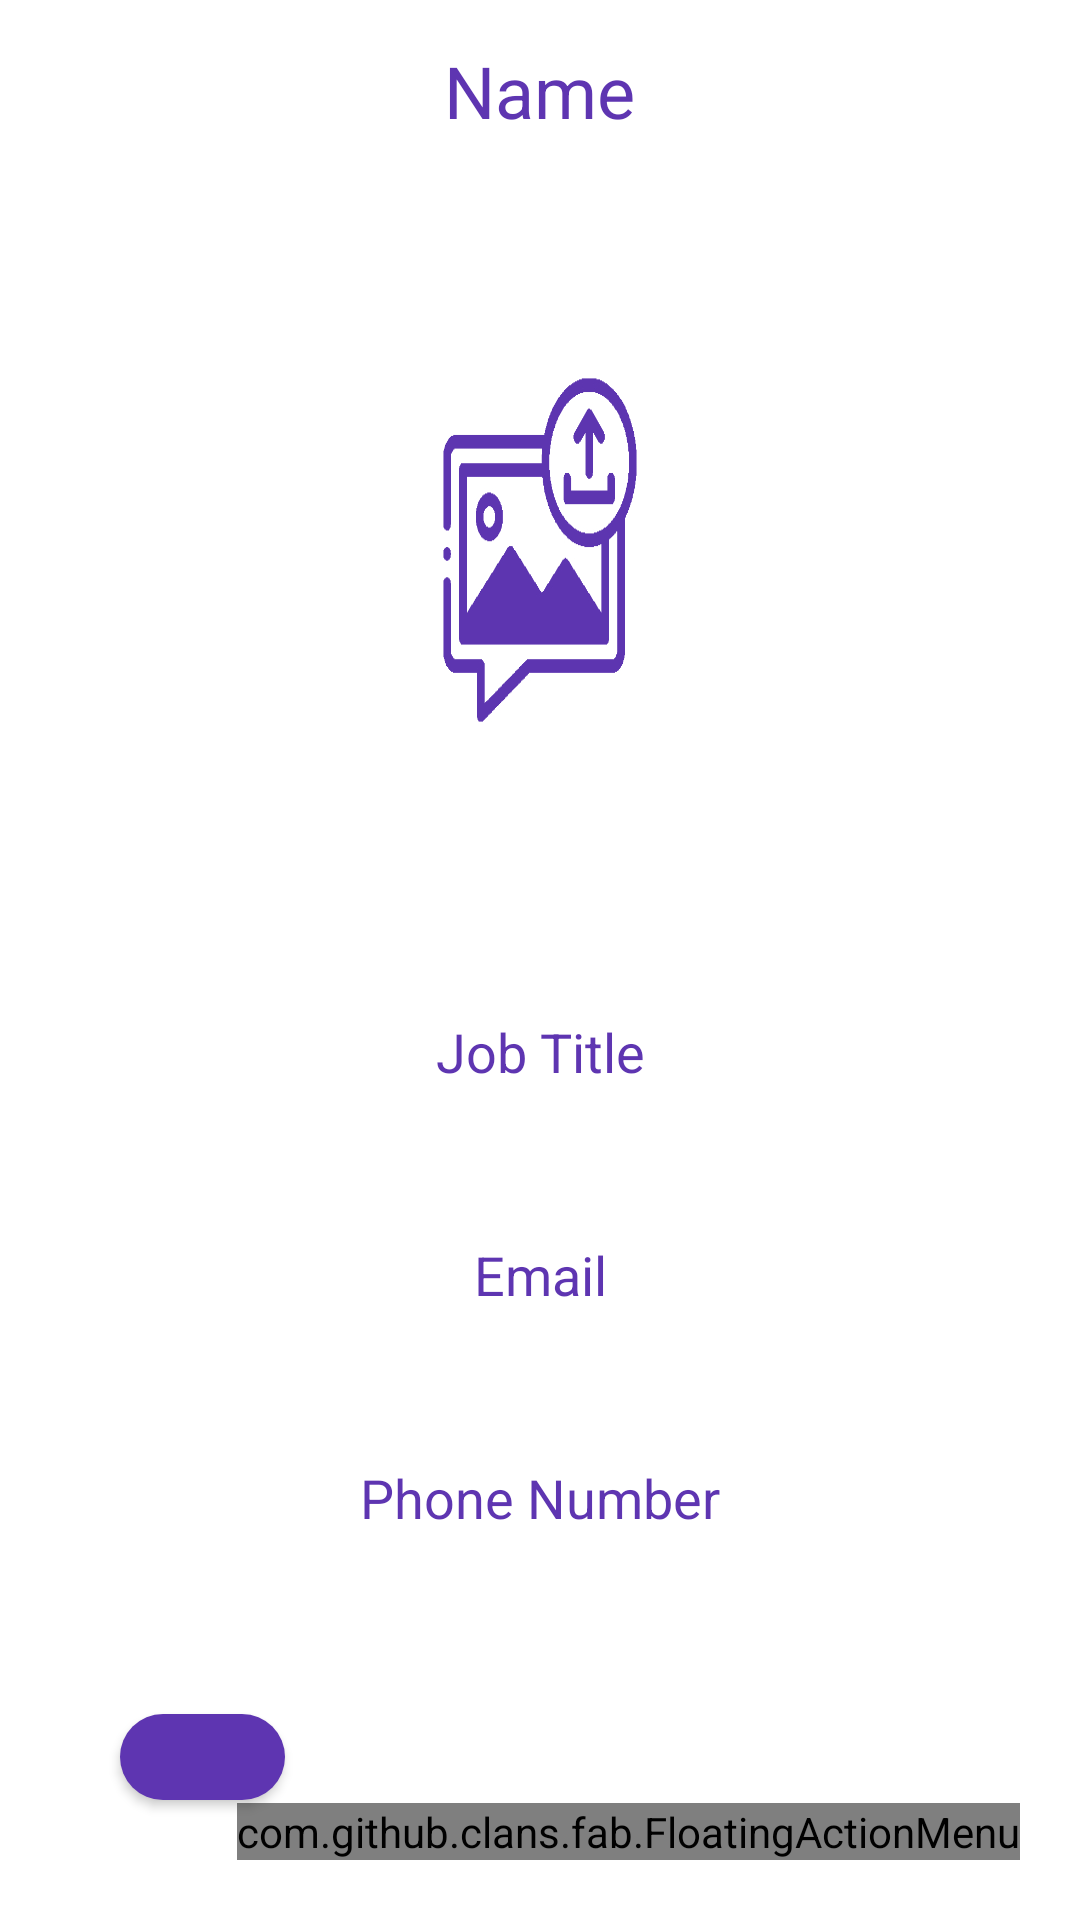

Write the Android layout XML for this screen, with the resource values it uses.
<!-- AndroidManifest.xml: application theme Theme.WorkMate -->
<!-- res/layout/activity_detail.xml -->
<?xml version="1.0" encoding="utf-8"?>
<LinearLayout
    xmlns:android="http://schemas.android.com/apk/res/android"
    xmlns:app="http://schemas.android.com/apk/res-auto"
    xmlns:tools="http://schemas.android.com/tools"
    android:layout_width="match_parent"
    android:layout_height="match_parent"
    android:orientation="vertical"
    tools:context=".DetailActivity">
    <TextView
        android:layout_width="wrap_content"
        android:layout_height="wrap_content"
        android:id="@+id/detailName"
        android:text="Name"
        android:layout_marginTop="14dp"
        android:textSize="24sp"
        android:layout_gravity="center"
        android:layout_marginBottom="12dp"
        android:textColor="@color/my_primary"/>
    <ImageView
        android:layout_width="250dp"
        android:layout_height="250dp"
        android:id="@+id/detailImage"
        android:padding="8dp"
        android:layout_gravity="center"
        android:src="@drawable/uploadimg"
        android:scaleType="fitXY"/>
    <TextView
        android:layout_width="match_parent"
        android:layout_height="wrap_content"
        android:layout_marginTop="10dp"
        android:padding="20dp"
        android:text="Job Title"
        android:gravity="center"
        android:layout_gravity="center"
        android:id="@+id/detailJob"
        android:textSize="18sp"
        android:background="@drawable/my_primary_border"
        android:textColor="@color/my_primary"/>
    <TextView
        android:layout_width="match_parent"
        android:layout_height="wrap_content"
        android:layout_marginTop="10dp"
        android:padding="20dp"
        android:text="Email"
        android:gravity="center"
        android:layout_gravity="center"
        android:id="@+id/detailEmail"
        android:textSize="18sp"
        android:background="@drawable/my_primary_border"
        android:textColor="@color/my_primary"/>
    <TextView
        android:layout_width="match_parent"
        android:layout_height="wrap_content"
        android:layout_marginTop="10dp"
        android:padding="20dp"
        android:gravity="center"
        android:text="Phone Number"
        android:layout_gravity="center"
        android:id="@+id/detailNumber"
        android:textSize="18sp"
        android:background="@drawable/my_primary_border"
        android:textColor="@color/my_primary"/>
    <RelativeLayout
        android:layout_width="match_parent"
        android:layout_height="match_parent">
        <com.github.clans.fab.FloatingActionMenu
            android:layout_width="wrap_content"
            android:layout_height="wrap_content"
            android:layout_alignParentBottom="true"
            android:layout_alignParentEnd="true"
            app:menu_fab_size="normal"
            android:layout_marginBottom="20dp"
            android:layout_marginEnd="20dp"
            app:menu_colorPressed="@color/my_primary"
            app:menu_colorNormal="@color/my_primary"
            app:menu_icon="@drawable/baseline_format_list_bulleted_24"
            app:menu_openDirection="up"
            app:menu_showShadow="true">
            <com.github.clans.fab.FloatingActionButton
                android:layout_width="wrap_content"
                android:layout_height="wrap_content"
                android:id="@+id/editButton"
                android:src="@drawable/baseline_edit_24"
                app:fab_showShadow="true"
                app:fab_colorNormal="@color/green"
                app:fab_size="mini"/>
            <com.github.clans.fab.FloatingActionButton
                android:layout_width="wrap_content"
                android:layout_height="wrap_content"
                android:id="@+id/deleteButton"
                android:src="@drawable/baseline_delete_24"
                app:fab_showShadow="true"
                app:fab_colorNormal="@color/red"
                app:fab_size="mini"/>
        </com.github.clans.fab.FloatingActionMenu>
        <Button
            android:id="@+id/back"
            style="@style/roundedImageViewRounded"
            android:layout_width="55dp"
            android:layout_height="wrap_content"
            android:layout_marginLeft="20dp"
            android:layout_marginTop="16dp"
            android:layout_alignParentBottom="true"
            android:layout_alignParentLeft="true"
            android:background="@drawable/button"
            android:drawableRight="@drawable/baseline_arrow_back_24"
            android:layout_margin="40dp"
            app:toggleCheckedStateOnClick="false" />
    </RelativeLayout>
</LinearLayout>
<!-- resources referenced by this layout -->
<resources>
  <color name="green">#00ff00</color>
  <color name="my_primary">#5E35B1</color>
  <color name="red">#c70000</color>
  <!-- drawable button (drawable) -->
  <shape xmlns:android="http://schemas.android.com/apk/res/android"
      android:shape="rectangle">
      <solid android:color="@color/my_primary" /> 
      <corners android:radius="60dp" /> 
  </shape>
  <!-- drawable uploadimg: jpg bitmap (drawable, 72790 bytes) -->
  <style name="roundedImageViewRounded">
          <item name="cornerFamily">rounded</item>
          <item name="cornerSize">50%</item>
      </style>
  <style name="Theme.WorkMate" parent="Theme.MaterialComponents.DayNight.NoActionBar">
          <item name="colorPrimary">@color/my_primary</item>
          <item name="colorPrimaryVariant">@color/my_primary</item>
          <item name="colorOnPrimary">@color/white</item>
  
          <item name="colorSecondary">@color/my_secondary</item>
          <item name="colorSecondaryVariant">@color/my_secondary</item>
          <item name="colorOnSecondary">@color/black</item>
  
          <item name="android:statusBarColor">@color/my_primary</item>
      </style>
  <color name="white">#FFFFFFFF</color>
  <color name="my_secondary">#673AB7</color>
  <color name="black">#FF000000</color>
</resources>
